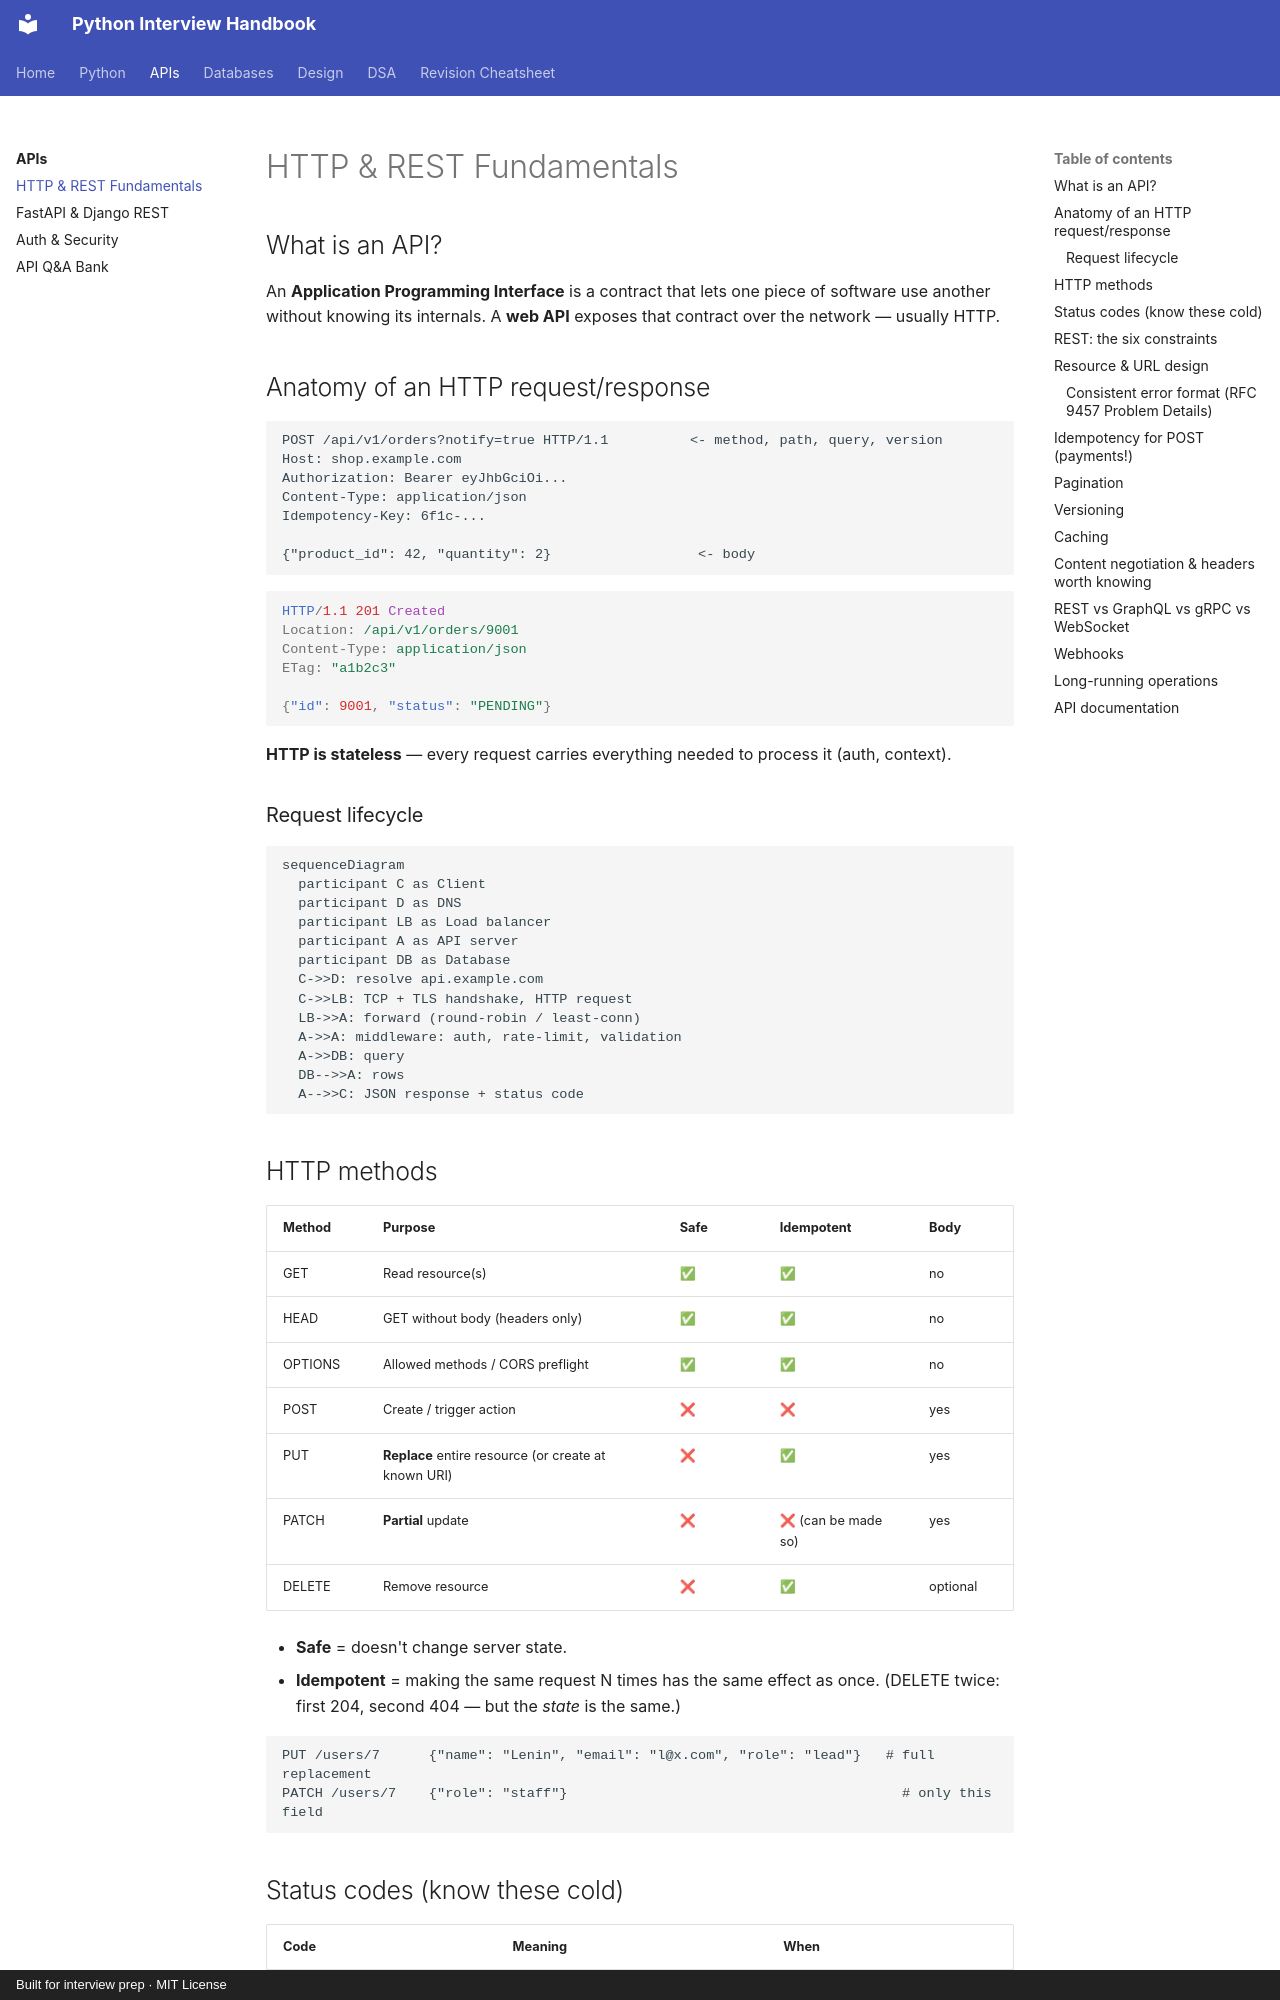

repository: LeninJoseph/claude-interview-helper · page: api/rest/index.html · generator: mkdocs · copyright: Built for interview prep · MIT License

# HTTP & REST Fundamentals

## What is an API?

An **Application Programming Interface** is a contract that lets one piece of software use another without knowing its internals. A **web API** exposes that contract over the network — usually HTTP.

## Anatomy of an HTTP request/response

```http
POST /api/v1/orders?notify=true HTTP/1.1          <- method, path, query, version
Host: shop.example.com
Authorization: Bearer eyJhbGciOi...
Content-Type: application/json
Idempotency-Key: 6f1c-...

{"product_id": 42, "quantity": 2}                  <- body
```

```http
HTTP/1.1 201 Created
Location: /api/v1/orders/9001
Content-Type: application/json
ETag: "a1b2c3"

{"id": 9001, "status": "PENDING"}
```

**HTTP is stateless** — every request carries everything needed to process it (auth, context).

### Request lifecycle

```mermaid
sequenceDiagram
  participant C as Client
  participant D as DNS
  participant LB as Load balancer
  participant A as API server
  participant DB as Database
  C->>D: resolve api.example.com
  C->>LB: TCP + TLS handshake, HTTP request
  LB->>A: forward (round-robin / least-conn)
  A->>A: middleware: auth, rate-limit, validation
  A->>DB: query
  DB-->>A: rows
  A-->>C: JSON response + status code
```

## HTTP methods

| Method | Purpose | Safe | Idempotent | Body |
|---|---|---|---|---|
| GET | Read resource(s) | ✅ | ✅ | no |
| HEAD | GET without body (headers only) | ✅ | ✅ | no |
| OPTIONS | Allowed methods / CORS preflight | ✅ | ✅ | no |
| POST | Create / trigger action | ❌ | ❌ | yes |
| PUT | **Replace** entire resource (or create at known URI) | ❌ | ✅ | yes |
| PATCH | **Partial** update | ❌ | ❌ (can be made so) | yes |
| DELETE | Remove resource | ❌ | ✅ | optional |

- **Safe** = doesn't change server state.
- **Idempotent** = making the same request N times has the same effect as once. (DELETE twice: first 204, second 404 — but the *state* is the same.)

```http
PUT /users/7      {"name": "Lenin", "email": "l@x.com", "role": "lead"}   # full replacement
PATCH /users/7    {"role": "staff"}                                         # only this field
```
